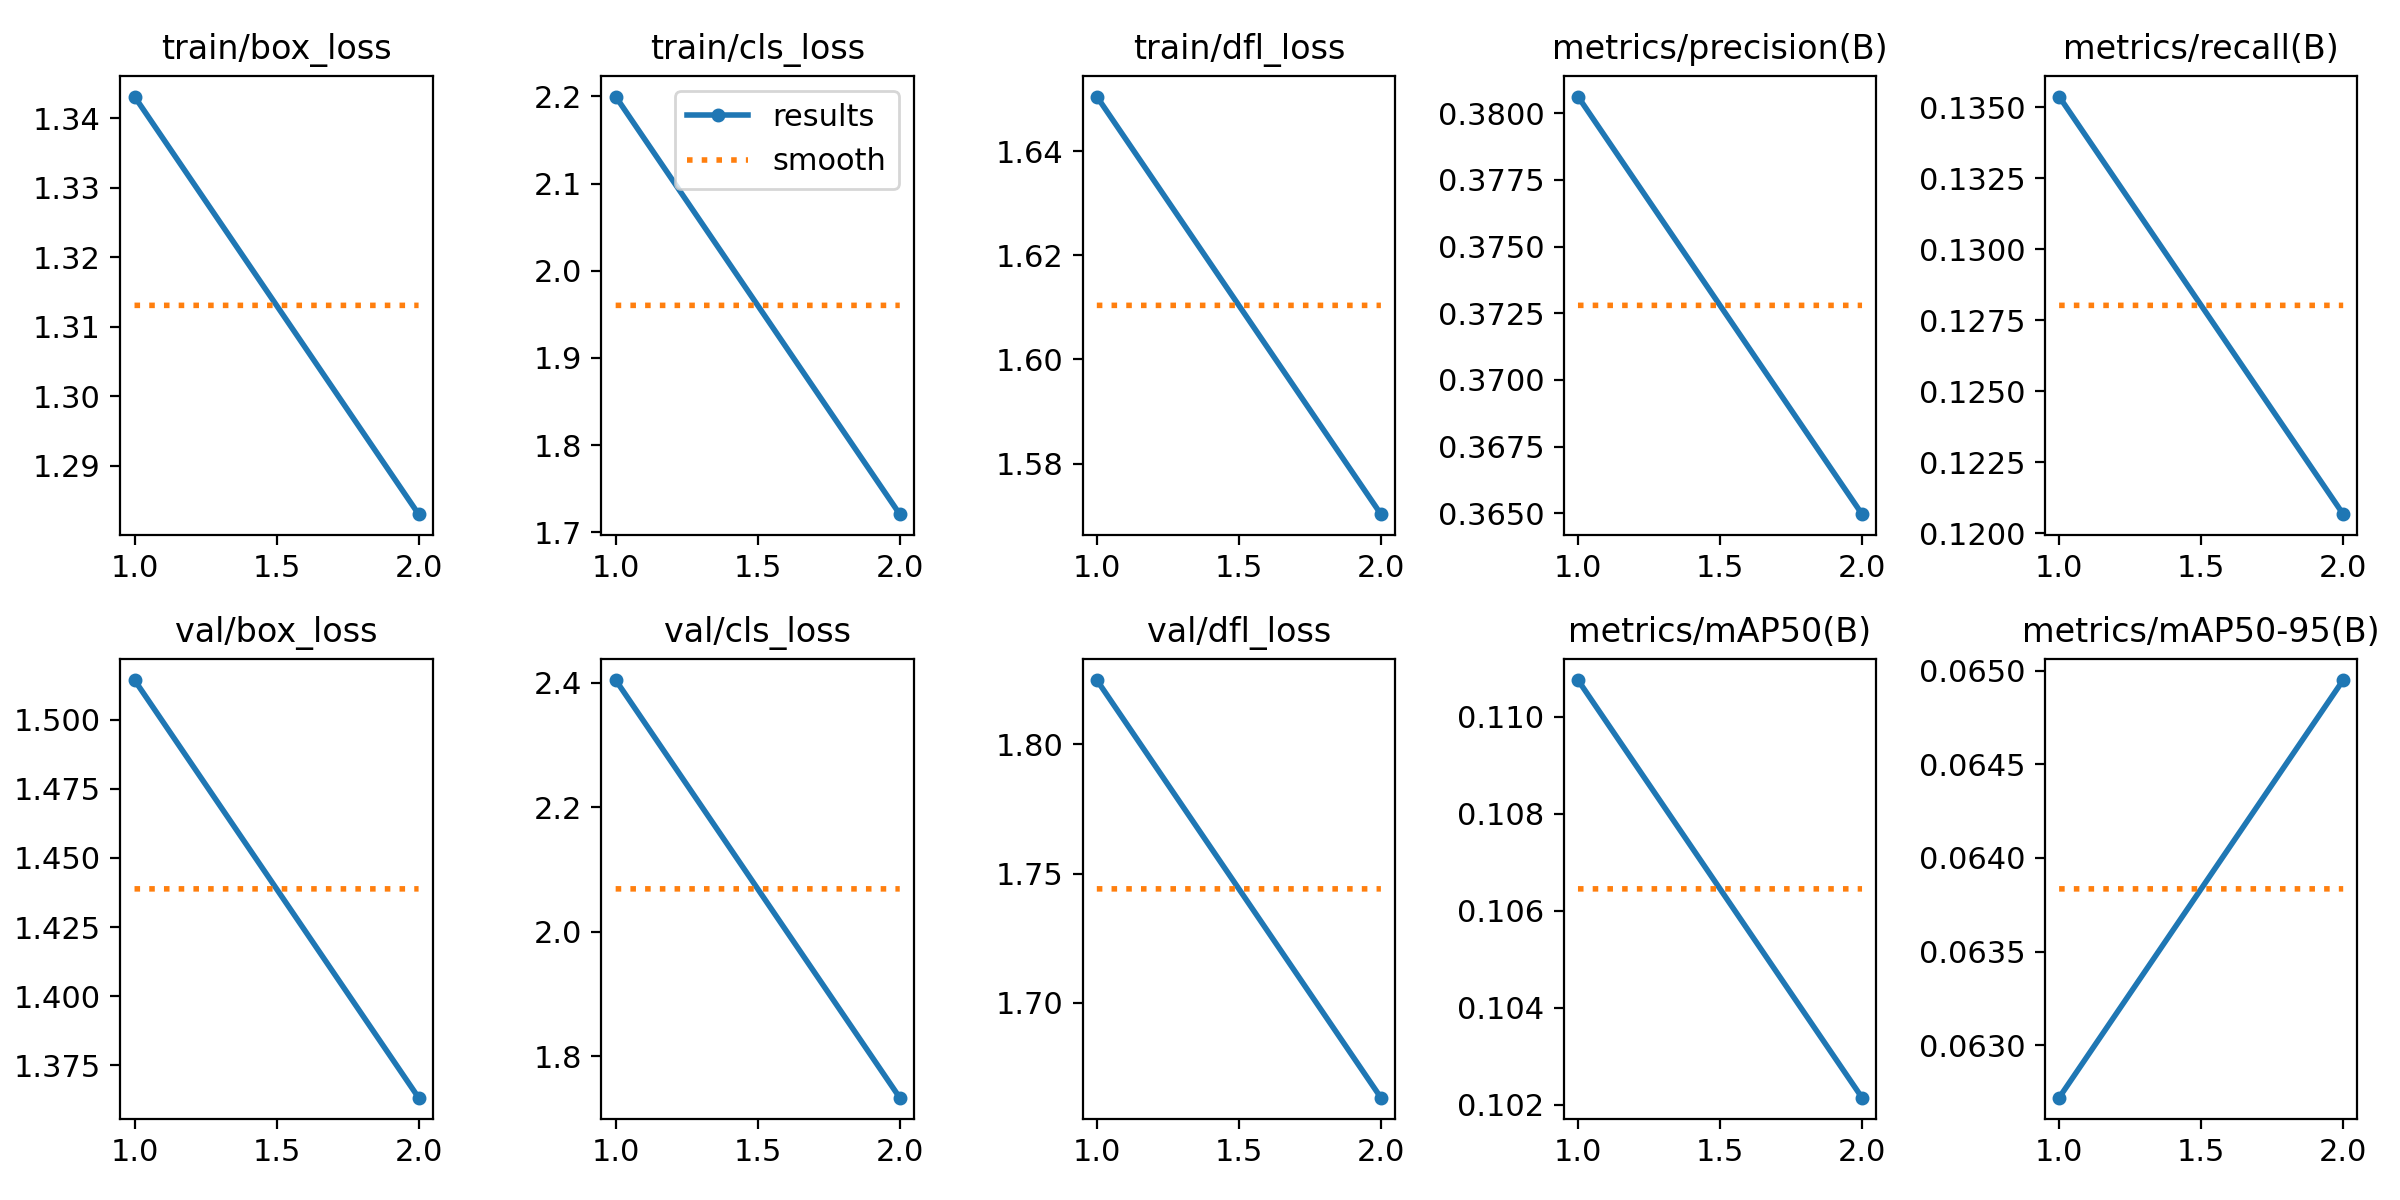

Data behind this chart, as committed beside it:
epoch, time, train/box_loss, train/cls_loss, train/dfl_loss, metrics/precision(B), metrics/recall(B), metrics/mAP50(B), metrics/mAP50-95(B), val/box_loss, val/cls_loss, val/dfl_loss, lr/pg0, lr/pg1, lr/pg2
1, 6420, 1.343, 2.2, 1.651, 0.3806, 0.1354, 0.1108, 0.06272, 1.514, 2.404, 1.825, 0.0004755, 0.0004755, 0.0004755
2, 8002, 1.283, 1.721, 1.57, 0.365, 0.1207, 0.1022, 0.06495, 1.363, 1.733, 1.663, 0.0004807, 0.0004807, 0.0004807
